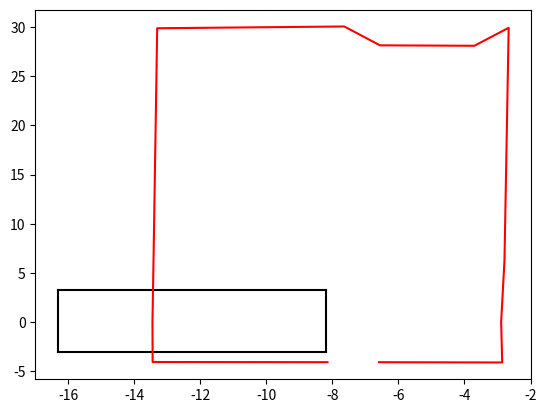

This figure's Python source:
import matplotlib.pyplot as plt

p1 = [ -16.314964443328712, -3 ]
p2 = [ -8.188699722290039, -3 ]
p3 = [ -8.188699722290039, 3.274899959564209 ]
p4 = [ -16.314964443328712, 3.274899959564209 ]

plt.plot([p1[0], p2[0]], [p1[1], p2[1]], color='k')
plt.plot([p3[0], p2[0]], [p3[1], p2[1]], color='k')
plt.plot([p3[0], p4[0]], [p3[1], p4[1]], color='k')
plt.plot([p1[0], p4[0]], [p1[1], p4[1]], color='k')

x = [5.2586,10.5523,10.5576,10.5258,10.5152,10.5118,10.4375,10.4145,
4.7488,3.6676,0.8109,-0.2279,-0.1183,-0.1007,0,-0.0318,3.6994]
for i in range(len(x)):
    x[i] = -1*x[i] - 2.89

y = [-4.0768,-4.0598,0.0053,6.2752,8.5224,9.1849,24.9943,29.8707,30.0509,
28.1323,28.0899,29.9184,9.5126,6.254,0,-4.1075,-4.081]
plt.plot(x, y, 'r-')

plt.show()

 